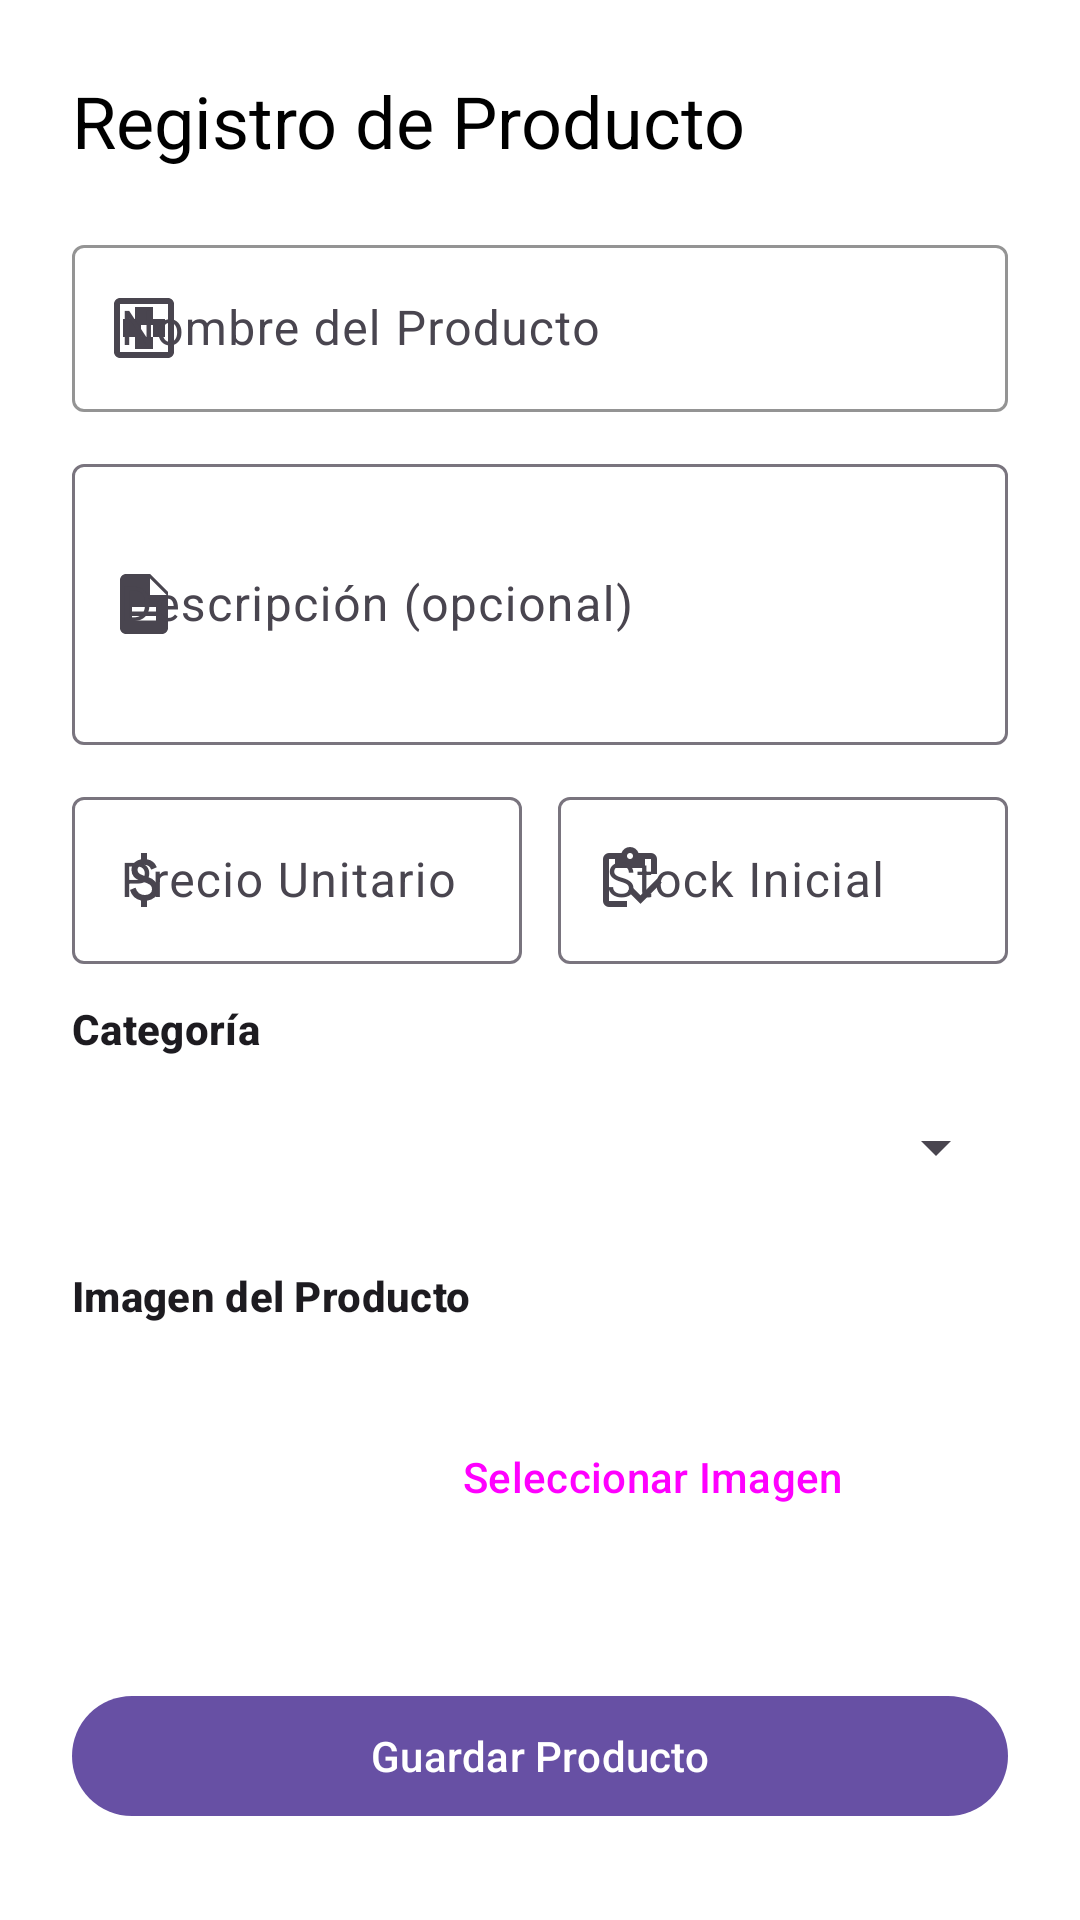

Layout XML and referenced resources for this Android screen:
<!-- AndroidManifest.xml: application theme Theme.MiTiendita -->
<!-- res/layout/fragment_productos.xml -->
<?xml version="1.0" encoding="utf-8"?>
<ScrollView
    xmlns:android="http://schemas.android.com/apk/res/android"
    xmlns:app="http://schemas.android.com/apk/res-auto"
    xmlns:tools="http://schemas.android.com/tools"
    android:layout_width="match_parent"
    android:layout_height="match_parent"
    android:padding="24dp"
    android:background="@color/white"
    tools:context=".ui.ProductosFragment">

    <LinearLayout
        android:layout_width="match_parent"
        android:layout_height="wrap_content"
        android:orientation="vertical">

        
        <TextView
            android:layout_width="wrap_content"
            android:layout_height="wrap_content"
            android:text="Registro de Producto"
            android:textAppearance="?attr/textAppearanceHeadlineSmall"
            android:textColor="@color/black"
            android:layout_marginBottom="20dp" />

        
        <com.google.android.material.textfield.TextInputLayout
            style="@style/Widget.Material3.TextInputLayout.OutlinedBox"
            android:layout_width="match_parent"
            android:layout_height="wrap_content"
            android:hint="Nombre del Producto"
            app:startIconDrawable="@drawable/ic_box"
            app:boxStrokeColor="@color/purple_500"
            android:layout_marginBottom="12dp">

            <com.google.android.material.textfield.TextInputEditText
                android:id="@+id/tietNombreProd"
                android:layout_width="match_parent"
                android:layout_height="wrap_content"
                android:inputType="textCapWords"
                android:maxLines="1"/>
        </com.google.android.material.textfield.TextInputLayout>

        
        <com.google.android.material.textfield.TextInputLayout
            style="@style/Widget.Material3.TextInputLayout.OutlinedBox"
            android:layout_width="match_parent"
            android:layout_height="wrap_content"
            android:hint="Descripción (opcional)"
            app:startIconDrawable="@drawable/ic_description"
            android:layout_marginBottom="12dp">

            <com.google.android.material.textfield.TextInputEditText
                android:id="@+id/tietDescripcionProd"
                android:layout_width="match_parent"
                android:layout_height="wrap_content"
                android:inputType="textMultiLine"
                android:minLines="3" />
        </com.google.android.material.textfield.TextInputLayout>

        
        <LinearLayout
            android:layout_width="match_parent"
            android:layout_height="wrap_content"
            android:orientation="horizontal"
            android:weightSum="2"
            android:layout_marginBottom="12dp">

            <com.google.android.material.textfield.TextInputLayout
                style="@style/Widget.Material3.TextInputLayout.OutlinedBox"
                android:layout_width="0dp"
                android:layout_height="wrap_content"
                android:layout_weight="1"
                android:layout_marginEnd="6dp"
                android:hint="Precio Unitario"
                app:startIconDrawable="@drawable/ic_money">

                <com.google.android.material.textfield.TextInputEditText
                    android:id="@+id/tietPrecioProd"
                    android:layout_width="match_parent"
                    android:layout_height="wrap_content"
                    android:inputType="numberDecimal"/>
            </com.google.android.material.textfield.TextInputLayout>

            <com.google.android.material.textfield.TextInputLayout
                style="@style/Widget.Material3.TextInputLayout.OutlinedBox"
                android:layout_width="0dp"
                android:layout_height="wrap_content"
                android:layout_weight="1"
                android:layout_marginStart="6dp"
                android:hint="Stock Inicial"
                app:startIconDrawable="@drawable/ic_inventory">

                <com.google.android.material.textfield.TextInputEditText
                    android:id="@+id/tietStockProd"
                    android:layout_width="match_parent"
                    android:layout_height="wrap_content"
                    android:inputType="number"/>
            </com.google.android.material.textfield.TextInputLayout>
        </LinearLayout>

        
        <TextView
            android:layout_width="wrap_content"
            android:layout_height="wrap_content"
            android:text="Categoría"
            android:textAppearance="?attr/textAppearanceLabelLarge"
            android:textStyle="bold"
            android:layout_marginBottom="6dp"/>

        
        <Spinner
            android:id="@+id/spnCategoria"
            android:layout_width="match_parent"
            android:layout_height="wrap_content"
            android:layout_marginBottom="16dp"
            android:minHeight="48dp"/>

        
        <TextView
            android:layout_width="wrap_content"
            android:layout_height="wrap_content"
            android:text="Imagen del Producto"
            android:textAppearance="?attr/textAppearanceLabelLarge"
            android:textStyle="bold"
            android:layout_marginBottom="6dp"/>

        <LinearLayout
            android:layout_width="match_parent"
            android:layout_height="wrap_content"
            android:orientation="horizontal"
            android:gravity="center_vertical"
            android:layout_marginBottom="24dp">

            <ImageView
                android:id="@+id/ivProducto"
                android:layout_width="90dp"
                android:layout_height="90dp"
                android:scaleType="centerCrop"
                android:background="@drawable/ic_producto"
                android:contentDescription="@string/imagen_producto"
                app:tint="@color/blue" />

            <Button
                android:id="@+id/btnSeleccionarImagen"
                android:layout_width="wrap_content"
                android:layout_height="wrap_content"
                android:layout_marginStart="16dp"
                android:text="Seleccionar Imagen"
                style="@style/Widget.Material3.Button.TonalButton"/>
        </LinearLayout>

        
        <com.google.android.material.button.MaterialButton
            android:id="@+id/btnGuardarProducto"
            android:layout_width="match_parent"
            android:layout_height="wrap_content"
            android:text="Guardar Producto"
            android:textAllCaps="false"
            app:icon="@drawable/ic_guardar"
            app:iconGravity="textStart"
            app:iconPadding="8dp"/>
    </LinearLayout>
</ScrollView>
<!-- resources referenced by this layout -->
<resources>
  <color name="black">#000000</color>
  <color name="blue">#0084E2</color>
  <color name="purple_500">#9C27B0</color>
  <color name="white">#FFFFFFFF</color>
  <!-- drawable ic_box (drawable) -->
  <vector xmlns:android="http://schemas.android.com/apk/res/android"
      android:width="24dp"
      android:height="24dp"
      android:viewportWidth="24"
      android:viewportHeight="24">
      <path
          android:fillColor="@color/gray"
          android:pathData="M20,2H4C2.9,2 2,2.9 2,4v16c0,1.1 0.9,2 2,2h16c1.1,0 2,-0.9 2,-2V4C22,2.9 21.1,2 20,2zM20,20H4V4h16V20z"/>
      <path
          android:fillColor="@color/gray"
          android:pathData="M19,9h-4V5H9v4H5v6h4v4h6v-4h4V9zM15,15h-4v-4h4V15z"/>
  </vector>
  <!-- drawable ic_description (drawable) -->
  <vector xmlns:android="http://schemas.android.com/apk/res/android"
      android:width="24dp"
      android:height="24dp"
      android:viewportWidth="24"
      android:viewportHeight="24">
      <path
          android:fillColor="@android:color/black"
          android:pathData="M14,2H6c-1.1,0 -2,0.9 -2,2v16c0,1.1 0.9,2 2,2h12c1.1,0 2,-0.9 2,-2V8l-6,-6zM14,9V3.5L19.5,9H14zM8,13h8v1.5H8V13zm0,3h8v1.5H8V16z"/>
  </vector>
  <!-- drawable ic_inventory (drawable) -->
  <vector xmlns:android="http://schemas.android.com/apk/res/android"
      android:width="24dp"
      android:height="24dp"
      android:viewportWidth="960"
      android:viewportHeight="960">
    <path
        android:pathData="M620,797 L450,627l56,-56 114,114 226,-226 56,56 -282,282ZM840,400h-80v-200h-80v120L280,320v-120h-80v560h240v80L200,840q-33,0 -56.5,-23.5T120,760v-560q0,-33 23.5,-56.5T200,120h167q11,-35 43,-57.5t70,-22.5q40,0 71.5,22.5T594,120h166q33,0 56.5,23.5T840,200v200ZM480,200q17,0 28.5,-11.5T520,160q0,-17 -11.5,-28.5T480,120q-17,0 -28.5,11.5T440,160q0,17 11.5,28.5T480,200Z"
        android:fillColor="#FBE6A3"/>
  </vector>
  <!-- drawable ic_money (drawable) -->
  <vector xmlns:android="http://schemas.android.com/apk/res/android"
      android:width="24dp"
      android:height="24dp"
      android:viewportWidth="960"
      android:viewportHeight="960">
    <path
        android:pathData="M441,840v-86q-53,-12 -91.5,-46T293,612l74,-30q15,48 44.5,73t77.5,25q41,0 69.5,-18.5T587,604q0,-35 -22,-55.5T463,502q-86,-27 -118,-64.5T313,346q0,-65 42,-101t86,-41v-84h80v84q50,8 82.5,36.5T651,310l-74,32q-12,-32 -34,-48t-60,-16q-44,0 -67,19.5T393,346q0,33 30,52t104,40q69,20 104.5,63.5T667,602q0,71 -42,108t-104,46v84h-80Z"
        android:fillColor="#FBE6A3"/>
  </vector>
  <!-- drawable ic_producto (drawable) -->
  <vector xmlns:android="http://schemas.android.com/apk/res/android"
      android:width="24dp"
      android:height="24dp"
      android:viewportWidth="960"
      android:viewportHeight="960">
    <path
        android:pathData="M640,320h120,-120ZM200,320h338,-18 14,-334ZM216,240h528l-34,-40L250,200l-34,40ZM400,510 L480,470 560,510v-190L400,320v190ZM582,840L200,840q-33,0 -56.5,-23.5T120,760v-499q0,-14 4.5,-27t13.5,-24l50,-61q11,-14 27.5,-21.5T250,120h460q18,0 34.5,7.5T772,149l50,61q9,11 13.5,24t4.5,27v196q-19,-7 -39,-11t-41,-4v-122L640,320v153q-35,20 -61,49.5T538,589l-58,-29 -160,80v-320L200,320v440h334q8,23 20,43t28,37ZM720,840v-120L600,720v-80h120v-120h80v120h120v80L800,720v120h-80Z"
        android:fillColor="#FFFFFF"/>
  </vector>
  <string name="imagen_producto">Imagen del producto</string>
  <style name="Theme.MiTiendita" parent="Base.Theme.MiTiendita" />
  <color name="gray">#666666</color>"
  <style name="Base.Theme.MiTiendita" parent="Theme.Material3.DayNight.NoActionBar">
          
          
      </style>
</resources>
